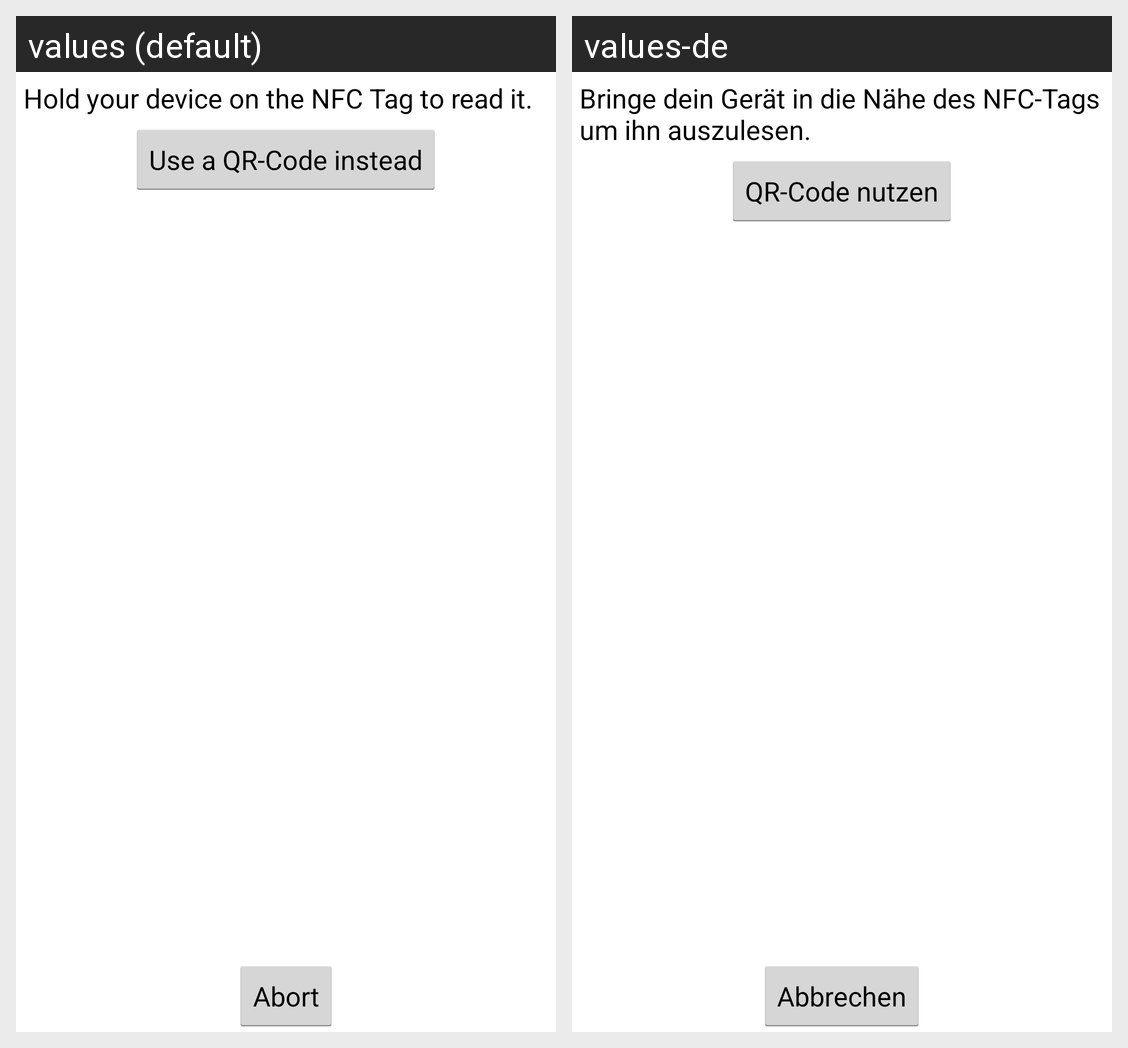

The same Android screen rendered under two of its app's locales, left to right. List the strings drawn on it with the default value and each locale's translation.
Android screen res/layout/scan.xml rendered under 2 locales, left to right: values (default), values-de. Device: Nexus 5 (rendered at 1080×1920; each locale shown at half size, 540×960, under a caption strip naming it); theme AppTheme.
Strings drawn on this screen, with the default value and each locale's value (text and hints the layout hard-codes, and strings that could not be matched under every locale, appear in the picture but are not listed):

scan_headline
  values: Hold your device on the NFC Tag to read it.
  values-de: Bringe dein Gerät in die Nähe des NFC-Tags um ihn auszulesen.

scan_qr
  values: Use a QR-Code instead
  values-de: QR-Code nutzen

scan_abort
  values: Abort
  values-de: Abbrechen
